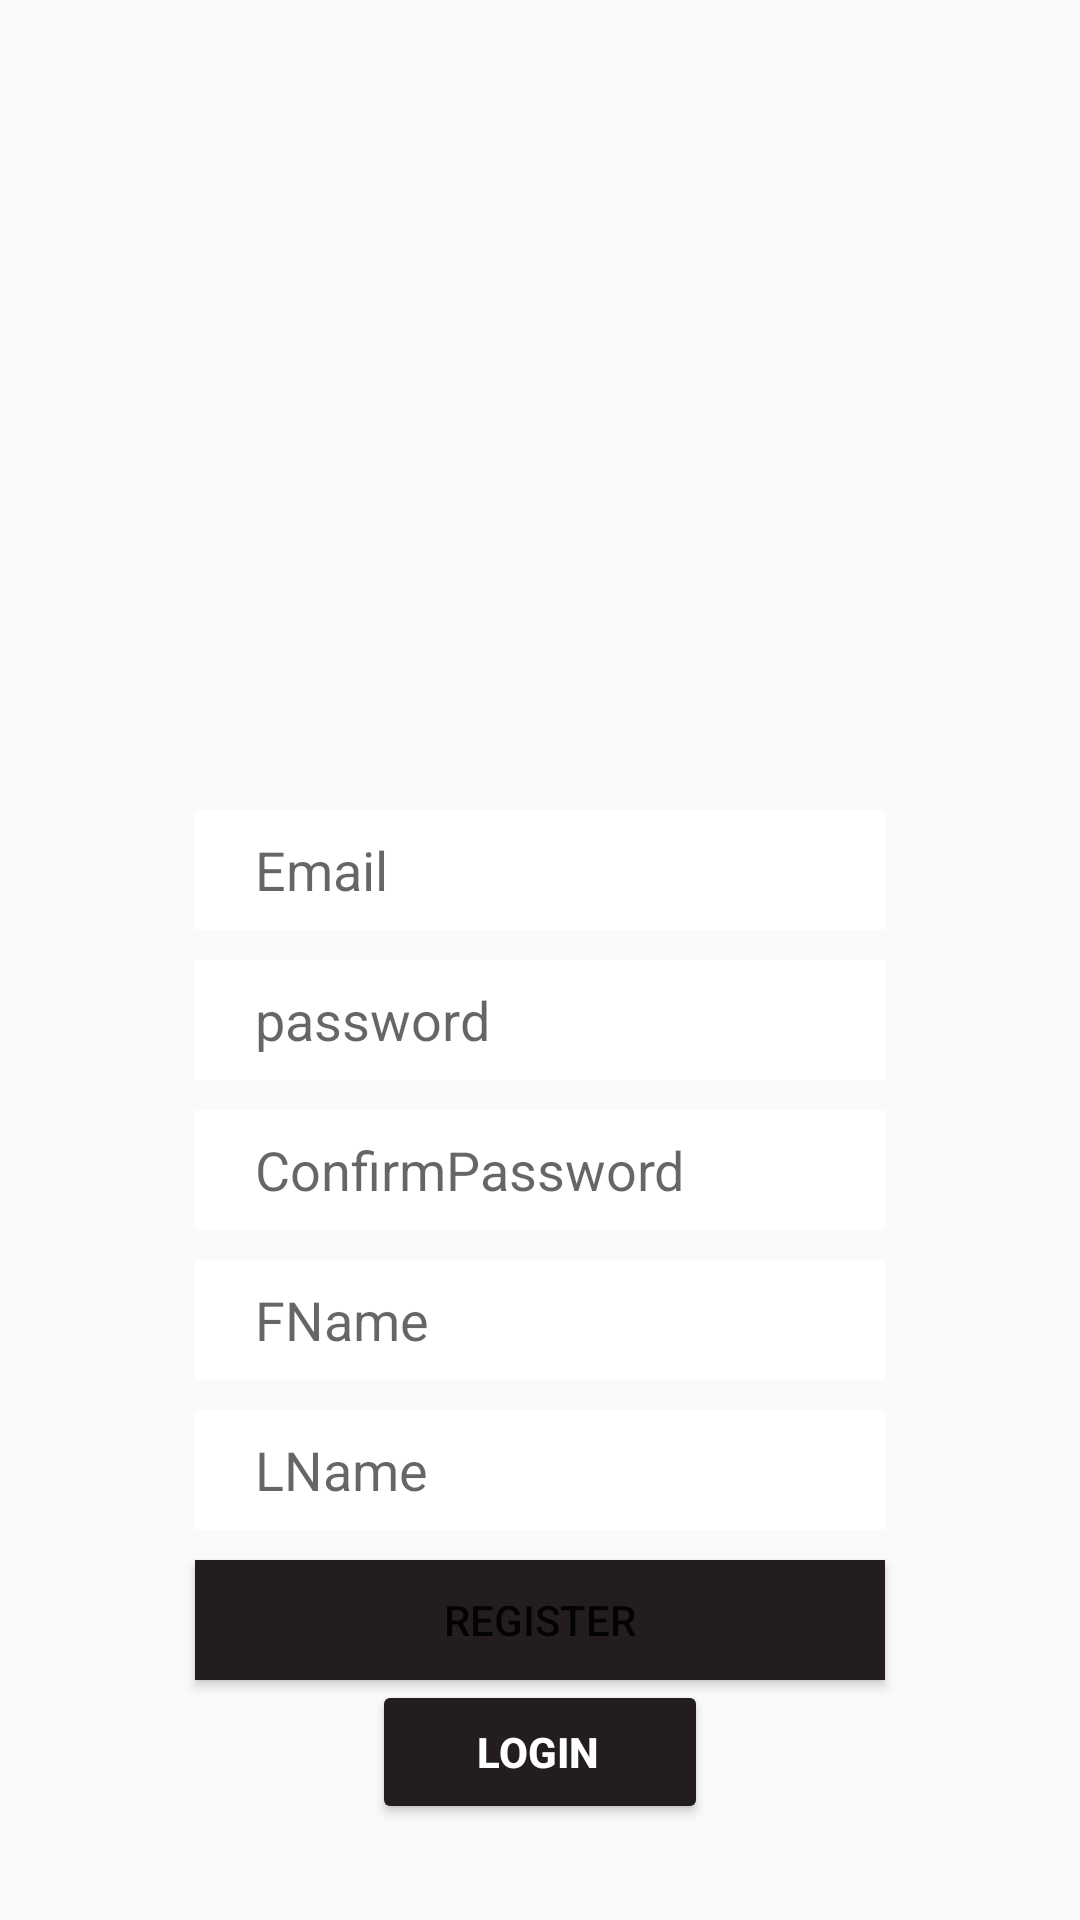

Layout XML and referenced resources for this Android screen:
<!-- AndroidManifest.xml: application theme Theme.AppCompat.Light -->
<!-- res/layout/activity_signup.xml -->
<?xml version="1.0" encoding="utf-8"?>
<LinearLayout xmlns:android="http://schemas.android.com/apk/res/android"
xmlns:app="http://schemas.android.com/apk/res-auto"
xmlns:tools="http://schemas.android.com/tools"
android:layout_width="match_parent"
android:layout_height="match_parent"
tools:context=".Signup"
android:orientation="vertical"
android:gravity="center_horizontal"
android:background="@drawable/background">


<ImageView
    android:layout_width="wrap_content"
    android:layout_height="120dp"
    android:layout_marginTop="100dp"
    app:srcCompat="@drawable/userlogin" />

<EditText
    android:id="@+id/username"
    android:layout_width="230dp"
    android:layout_height="40dp"
    android:layout_marginTop="50dp"
    android:background="#ffffff"
    android:paddingLeft="20dp"
    android:hint= "@string/username"/>

<EditText
    android:id="@+id/password"
    android:layout_width="230dp"
    android:layout_height="40dp"
    android:layout_marginTop="10dp"
    android:background="#ffffff"
    android:paddingLeft="20dp"
    android:inputType="textPassword"
    android:hint="@string/password"/>

<EditText
    android:id="@+id/confirmpassword"
    android:layout_width="230dp"
    android:layout_height="40dp"
    android:layout_marginTop="10dp"
    android:background="#ffffff"
    android:paddingLeft="20dp"
    android:inputType="textPassword"
    android:hint="@string/ConfirmPassword" />

<EditText
    android:id="@+id/FName"
    android:layout_width="230dp"
    android:layout_height="40dp"
    android:layout_marginTop="10dp"
    android:background="#ffffff"
    android:paddingLeft="20dp"
    android:hint="@string/FName"/>

<EditText
    android:id="@+id/LNAme"
    android:layout_width="230dp"
    android:layout_height="40dp"
    android:layout_marginTop="10dp"
    android:background="#ffffff"
    android:paddingLeft="20dp"
    android:hint="@string/LName" />

<Button
    android:id="@+id/register"
    android:layout_width="230dp"
    android:layout_height="40dp"
    android:layout_marginTop="10dp"
    android:background="#ffffff"
    android:text="@string/ButtonRegister"
    app:backgroundTint="#231D1D" />

<Button
    android:id="@+id/login"
    android:layout_width="112dp"
    android:layout_height="wrap_content"
    android:paddingLeft="10dp"
    android:paddingTop="10dp"
    android:text="@string/login"
    android:textColor="#ffffff"
    android:textStyle="bold"
    app:backgroundTint="#231D1D" />


</LinearLayout>
<!-- resources referenced by this layout -->
<resources>
  <!-- drawable userlogin: jpeg bitmap (mipmap-mdpi, 10394 bytes) -->
  <string name="ButtonRegister">Register</string>
  <string name="ConfirmPassword">ConfirmPassword</string>
  <string name="FName">FName</string>
  <string name="LName">LName</string>
  <string name="login">login</string>
  <string name="password">password</string>
  <string name="username">Email</string>
</resources>
